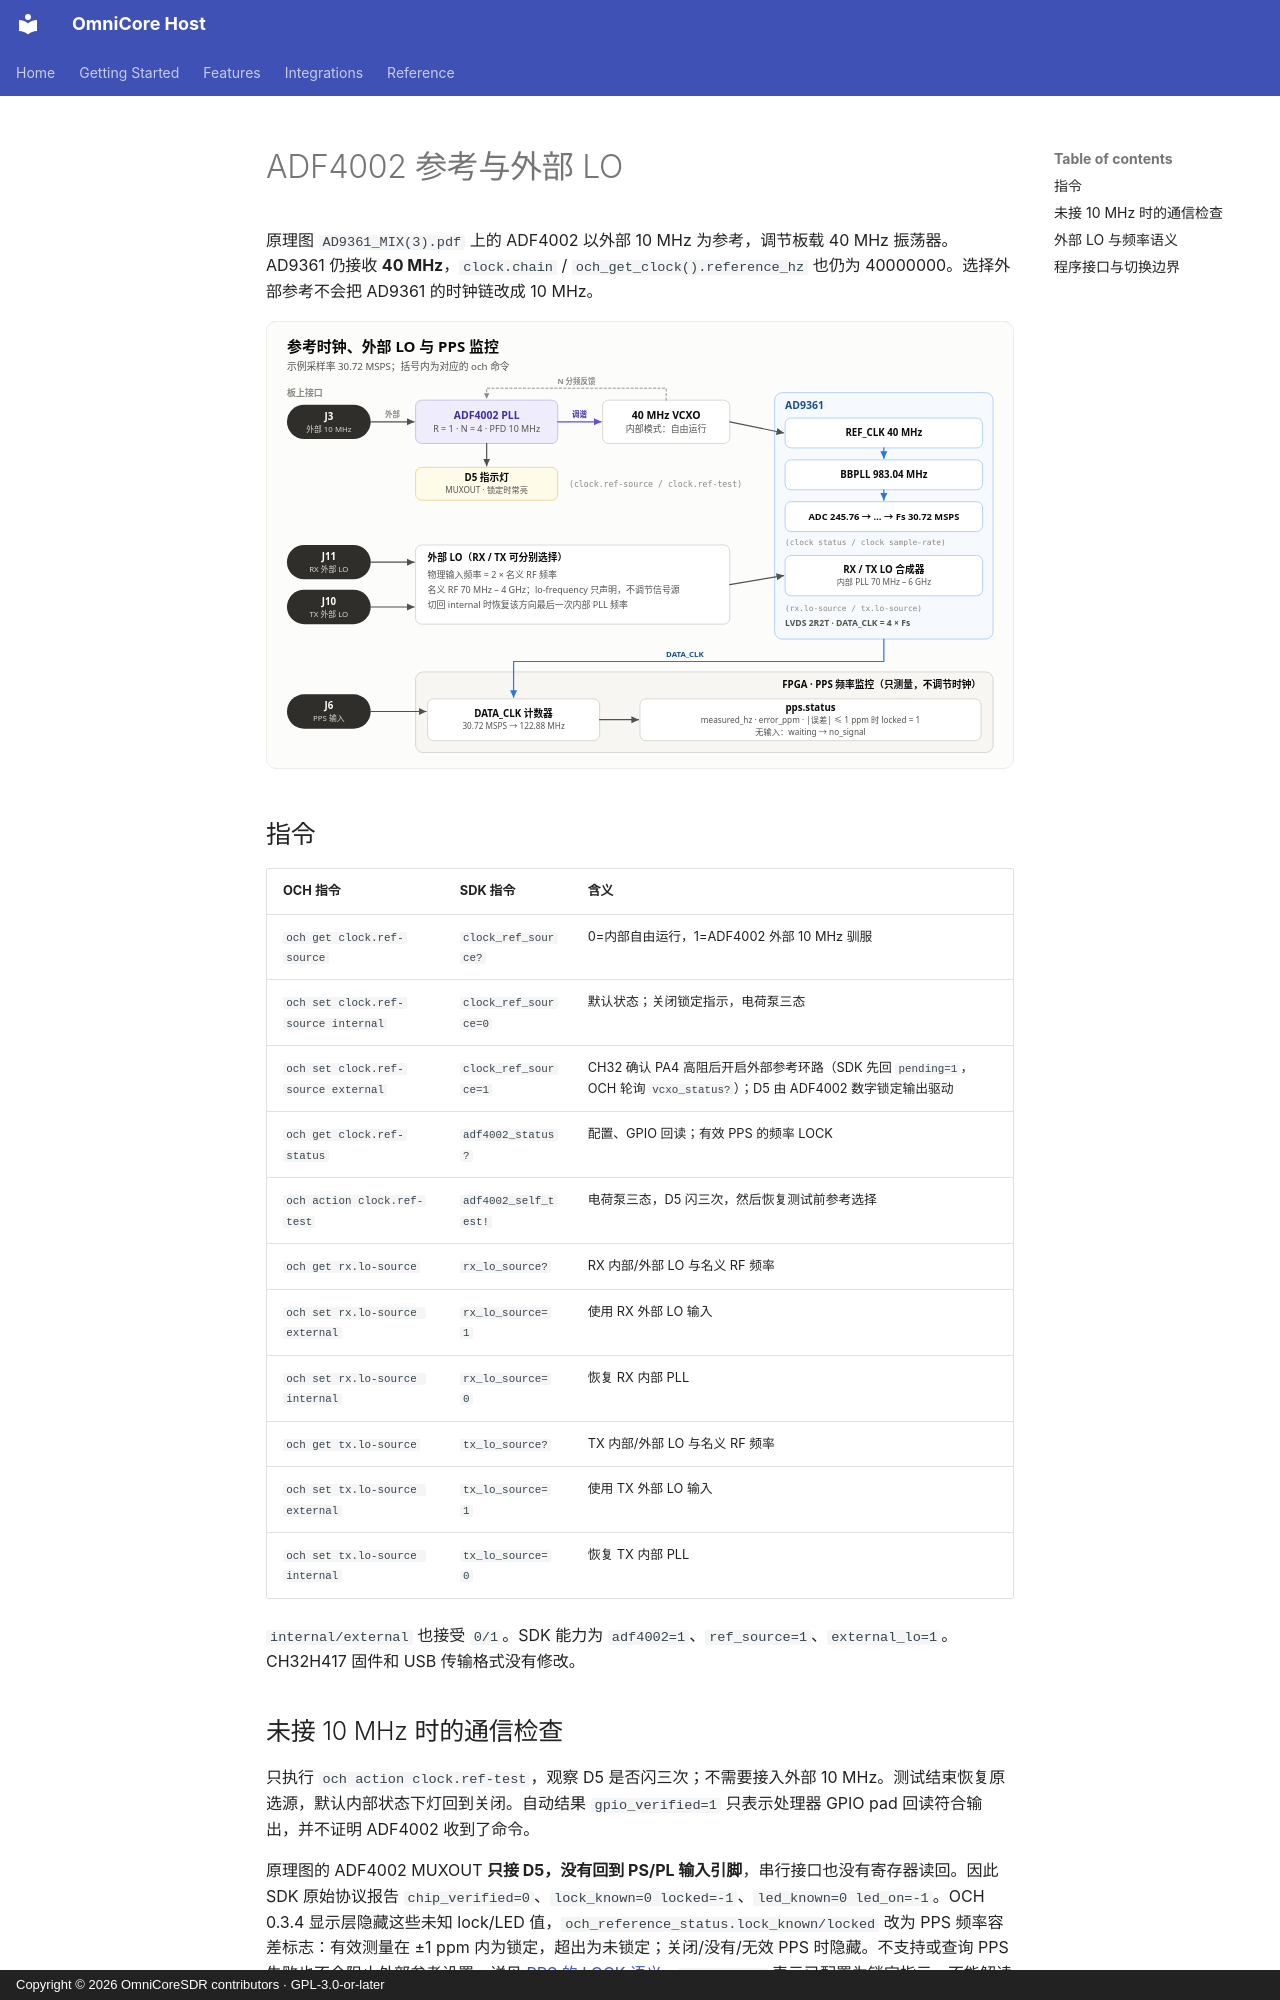

repository: Liren66/OmniCore-SDR-Host · page: zh-CN/reference-lo.html · generator: mkdocs · copyright: Copyright © 2026 OmniCoreSDR contributors · GPL-3.0-or-later

# ADF4002 参考与外部 LO

原理图 `AD9361_MIX(3).pdf` 上的 ADF4002 以外部 10 MHz 为参考，调节板载 40 MHz 振荡器。AD9361 仍接收 **40 MHz**，`clock.chain` / `och_get_clock().reference_hz` 也仍为 40000000。选择外部参考不会把 AD9361 的时钟链改成 10 MHz。


![参考时钟、外部 LO 与 PPS 监控](../images/zh-CN/clock-tree.svg)

## 指令

| OCH 指令 | SDK 指令 | 含义 |
|---|---|---|
| `och get clock.ref-source` | `clock_ref_source?` | 0=内部自由运行，1=ADF4002 外部 10 MHz 驯服 |
| `och set clock.ref-source internal` | `clock_ref_source=0` | 默认状态；关闭锁定指示，电荷泵三态 |
| `och set clock.ref-source external` | `clock_ref_source=1` | CH32 确认 PA4 高阻后开启外部参考环路（SDK 先回 `pending=1`，OCH 轮询 `vcxo_status?`）；D5 由 ADF4002 数字锁定输出驱动 |
| `och get clock.ref-status` | `adf4002_status?` | 配置、GPIO 回读；有效 PPS 的频率 LOCK |
| `och action clock.ref-test` | `adf4002_self_test!` | 电荷泵三态，D5 闪三次，然后恢复测试前参考选择 |
| `och get rx.lo-source` | `rx_lo_source?` | RX 内部/外部 LO 与名义 RF 频率 |
| `och set rx.lo-source external` | `rx_lo_source=1` | 使用 RX 外部 LO 输入 |
| `och set rx.lo-source internal` | `rx_lo_source=0` | 恢复 RX 内部 PLL |
| `och get tx.lo-source` | `tx_lo_source?` | TX 内部/外部 LO 与名义 RF 频率 |
| `och set tx.lo-source external` | `tx_lo_source=1` | 使用 TX 外部 LO 输入 |
| `och set tx.lo-source internal` | `tx_lo_source=0` | 恢复 TX 内部 PLL |

`internal/external` 也接受 `0/1`。SDK 能力为 `adf4002=1`、`ref_source=1`、`external_lo=1`。CH32H417 固件和 USB 传输格式没有修改。
